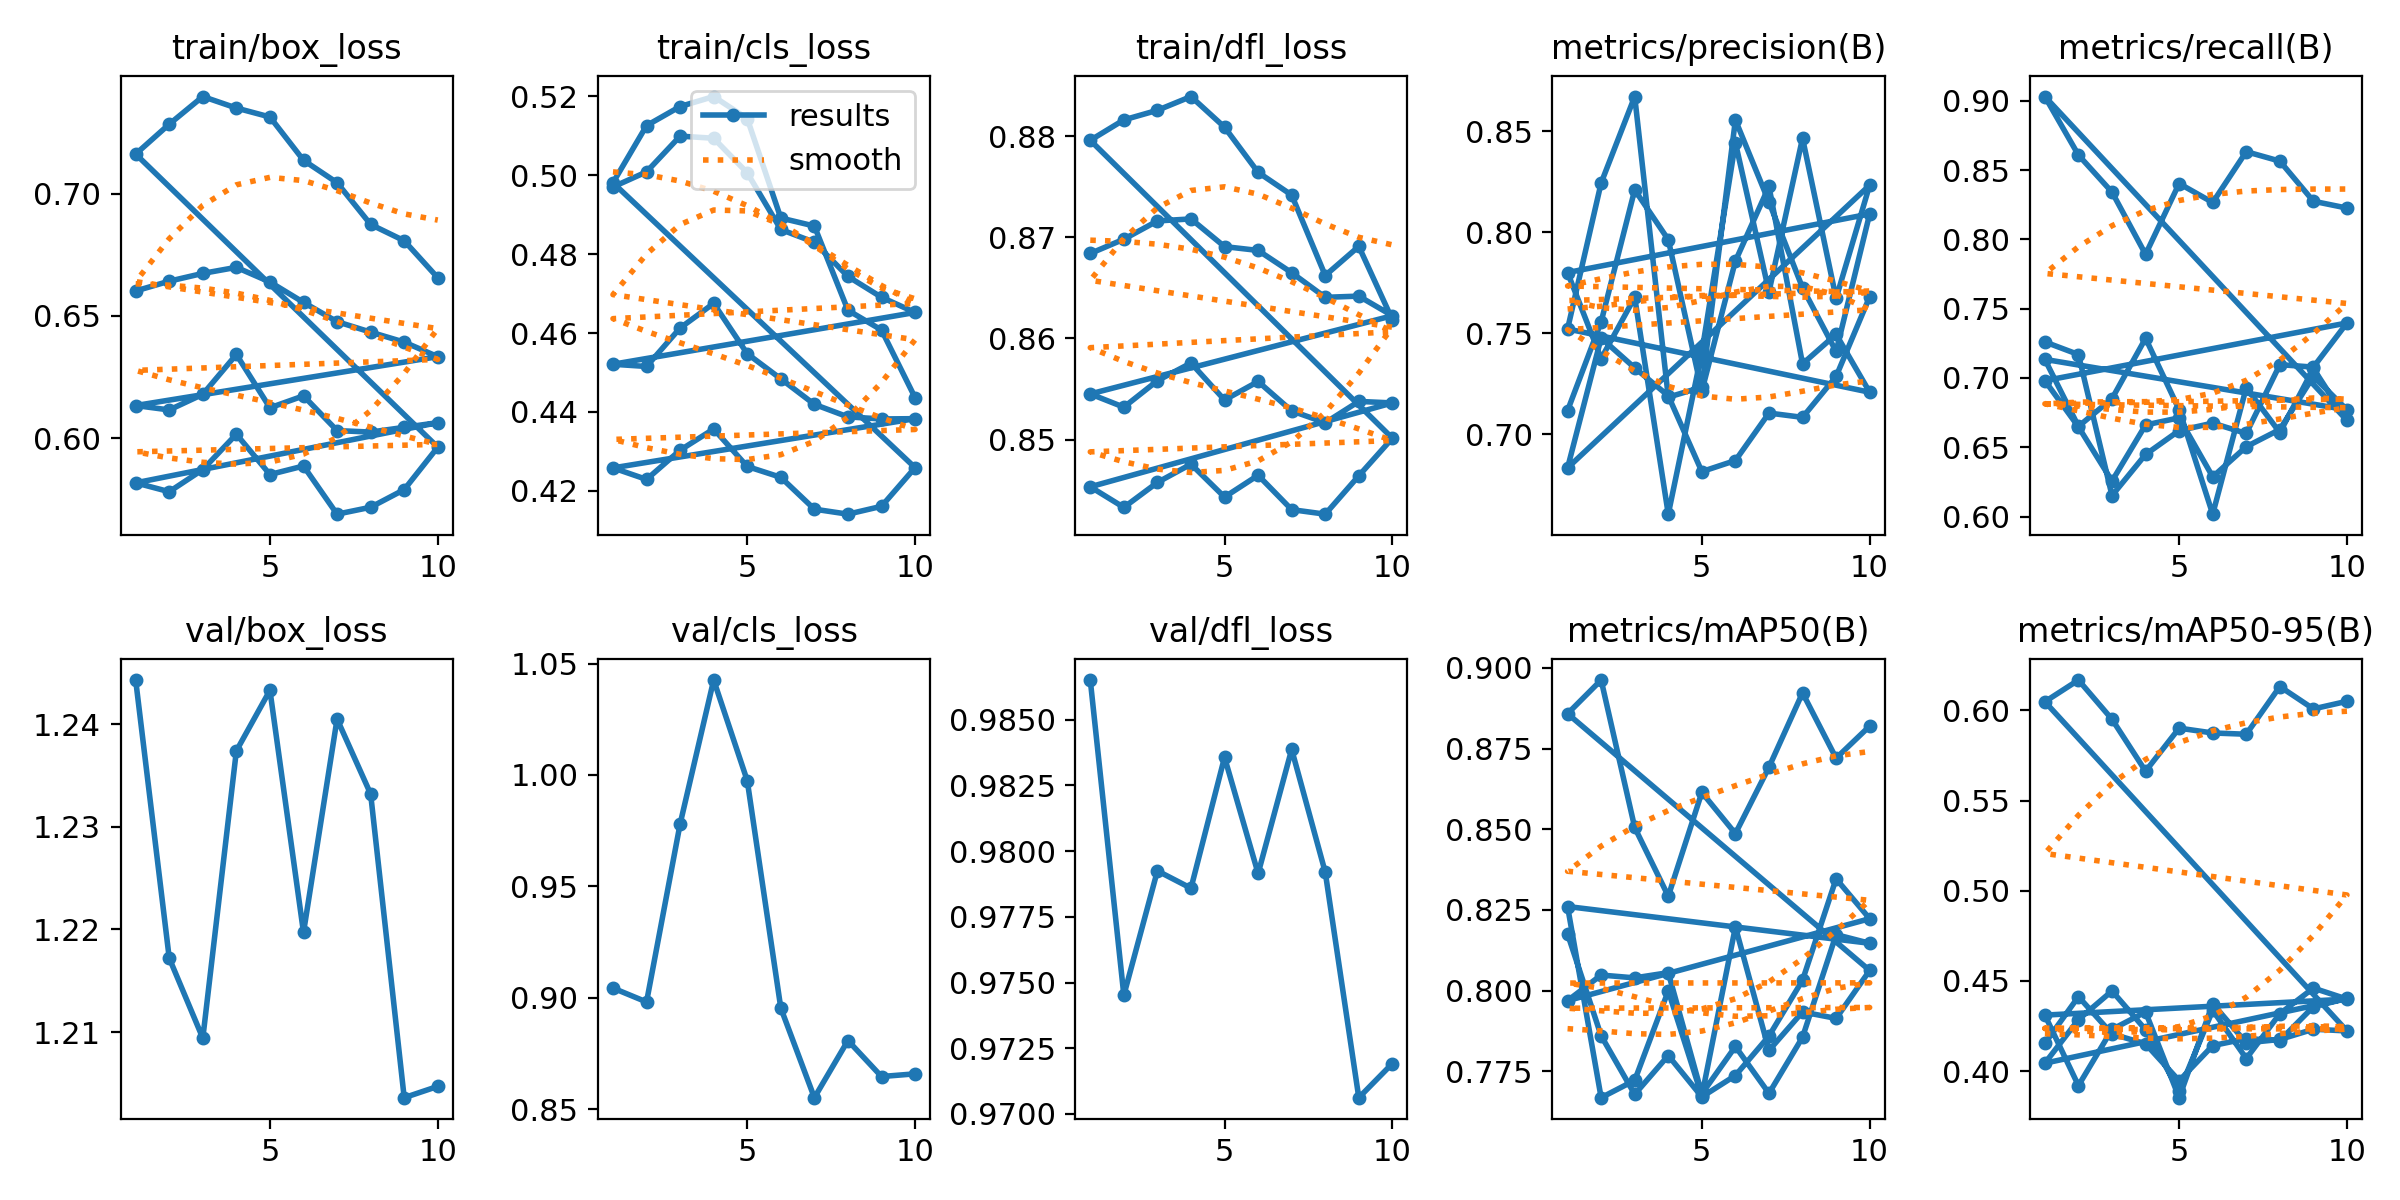

Source data for this figure (header and first rows):
epoch, train/box_loss, train/cls_loss, train/dfl_loss, metrics/precision(B), metrics/recall(B), metrics/mAP50(B), metrics/mAP50-95(B), val/box_loss, val/cls_loss, val/dfl_loss, lr/pg0, lr/pg1, lr/pg2
1, 0.6602, 0.497, 0.8684, 0.7117, 0.726, 0.8175, 0.4154, nan, nan, nan, 5.6192e-05, 5.6192e-05, 5.6192e-05
2, 0.6642, 0.5008, 0.8698, 0.7556, 0.7169, 0.786, 0.4413, nan, nan, nan, 0.0001014, 0.0001014, 0.0001014
3, 0.6674, 0.5099, 0.8716, 0.8209, 0.6151, 0.7678, 0.4207, nan, nan, nan, 0.0001354, 0.0001354, 0.0001354
4, 0.6698, 0.5093, 0.8718, 0.7963, 0.6448, 0.7799, 0.4152, nan, nan, nan, 0.0001188, 0.0001188, 0.0001188
5, 0.6638, 0.5006, 0.8691, 0.7213, 0.662, 0.7671, 0.3947, nan, nan, nan, 0.0001021, 0.0001021, 0.0001021
6, 0.6555, 0.4862, 0.8687, 0.7857, 0.6674, 0.7737, 0.4142, nan, nan, nan, 8.5345e-05, 8.5345e-05, 8.5345e-05
7, 0.6476, 0.483, 0.8665, 0.8226, 0.66, 0.7859, 0.418, nan, nan, nan, 6.8614e-05, 6.8614e-05, 6.8614e-05
8, 0.6433, 0.4743, 0.8641, 0.7348, 0.7096, 0.8032, 0.417, nan, nan, nan, 5.1883e-05, 5.1883e-05, 5.1883e-05
9, 0.6393, 0.4691, 0.8642, 0.7494, 0.7078, 0.8346, 0.4358, nan, nan, nan, 3.5152e-05, 3.5152e-05, 3.5152e-05
10, 0.6333, 0.4652, 0.8622, 0.7207, 0.7397, 0.8223, 0.4403, nan, nan, nan, 1.8421e-05, 1.8421e-05, 1.8421e-05
1, 0.6133, 0.4521, 0.8545, 0.752, 0.698, 0.7969, 0.4044, nan, nan, nan, 5.6192e-05, 5.6192e-05, 5.6192e-05
2, 0.6115, 0.4515, 0.8532, 0.8243, 0.6647, 0.8048, 0.4286, nan, nan, nan, 0.0001014, 0.0001014, 0.0001014
3, 0.6179, 0.4613, 0.8558, 0.8671, 0.6256, 0.8039, 0.4445, nan, nan, nan, 0.0001354, 0.0001354, 0.0001354
4, 0.6342, 0.4675, 0.8576, 0.7183, 0.6661, 0.8055, 0.423, nan, nan, nan, 0.0001188, 0.0001188, 0.0001188
5, 0.6124, 0.4548, 0.8539, 0.7232, 0.6712, 0.768, 0.3889, nan, nan, nan, 0.0001021, 0.0001021, 0.0001021
6, 0.6173, 0.4484, 0.8557, 0.8555, 0.6287, 0.7827, 0.4338, nan, nan, nan, 8.5345e-05, 8.5345e-05, 8.5345e-05
7, 0.6031, 0.4419, 0.8528, 0.8149, 0.6504, 0.7681, 0.407, nan, nan, nan, 6.8614e-05, 6.8614e-05, 6.8614e-05
8, 0.6025, 0.4388, 0.8517, 0.7724, 0.6628, 0.7855, 0.4319, nan, nan, nan, 5.1883e-05, 5.1883e-05, 5.1883e-05
9, 0.6044, 0.4382, 0.8538, 0.7409, 0.7011, 0.8173, 0.4461, nan, nan, nan, 3.5152e-05, 3.5152e-05, 3.5152e-05
10, 0.6063, 0.4383, 0.8536, 0.809, 0.677, 0.8147, 0.44, nan, nan, nan, 1.8421e-05, 1.8421e-05, 1.8421e-05
1, 0.5817, 0.4259, 0.8453, 0.78, 0.7134, 0.826, 0.4311, nan, nan, nan, 5.6192e-05, 5.6192e-05, 5.6192e-05
2, 0.5781, 0.4229, 0.8433, 0.7374, 0.665, 0.7668, 0.392, nan, nan, nan, 0.0001014, 0.0001014, 0.0001014
3, 0.5872, 0.4303, 0.8458, 0.7677, 0.6851, 0.7722, 0.4232, nan, nan, nan, 0.0001354, 0.0001354, 0.0001354
4, 0.6016, 0.4357, 0.8476, 0.6604, 0.7286, 0.7999, 0.4328, nan, nan, nan, 0.0001188, 0.0001188, 0.0001188
5, 0.5851, 0.4262, 0.8443, 0.7405, 0.6772, 0.7673, 0.3853, nan, nan, nan, 0.0001021, 0.0001021, 0.0001021
6, 0.5886, 0.4235, 0.8465, 0.8442, 0.6017, 0.8197, 0.4375, nan, nan, nan, 8.5345e-05, 8.5345e-05, 8.5345e-05
7, 0.5689, 0.4154, 0.8431, 0.7704, 0.693, 0.7814, 0.4157, nan, nan, nan, 6.8614e-05, 6.8614e-05, 6.8614e-05
8, 0.5718, 0.4141, 0.8426, 0.8465, 0.6606, 0.7934, 0.4176, nan, nan, nan, 5.1883e-05, 5.1883e-05, 5.1883e-05
9, 0.579, 0.4161, 0.8464, 0.7672, 0.7068, 0.7914, 0.4233, nan, nan, nan, 3.5152e-05, 3.5152e-05, 3.5152e-05
10, 0.5963, 0.4259, 0.8501, 0.8232, 0.6694, 0.8062, 0.4223, nan, nan, nan, 1.8421e-05, 1.8421e-05, 1.8421e-05
1, 0.7161, 0.498, 0.8796, 0.6833, 0.9031, 0.8858, 0.6047, 1.244, 0.9043, 0.9865, 5.6193e-05, 5.6193e-05, 5.6193e-05
2, 0.7284, 0.5125, 0.8816, 0.7476, 0.8609, 0.8962, 0.6168, 1.217, 0.8981, 0.9745, 0.0001014, 0.0001014, 0.0001014
3, 0.7397, 0.5173, 0.8826, 0.7328, 0.8341, 0.8506, 0.595, 1.209, 0.978, 0.9792, 0.0001354, 0.0001354, 0.0001354
4, 0.7349, 0.5199, 0.8839, 0.719, 0.7892, 0.8293, 0.5663, 1.237, 1.043, 0.9786, 0.0001188, 0.0001188, 0.0001188
5, 0.7313, 0.5143, 0.8809, 0.6814, 0.8403, 0.8614, 0.5901, 1.243, 0.9975, 0.9836, 0.0001021, 0.0001021, 0.0001021
6, 0.7136, 0.4891, 0.8764, 0.6869, 0.8266, 0.8487, 0.5874, 1.22, 0.8954, 0.9791, 8.5345e-05, 8.5345e-05, 8.5345e-05
7, 0.7044, 0.4871, 0.8742, 0.7104, 0.8633, 0.8692, 0.5867, 1.24, 0.8552, 0.9839, 6.8614e-05, 6.8614e-05, 6.8614e-05
8, 0.6874, 0.4658, 0.8662, 0.7083, 0.8565, 0.8923, 0.6132, 1.233, 0.8808, 0.9792, 5.1883e-05, 5.1883e-05, 5.1883e-05
9, 0.6807, 0.4608, 0.8691, 0.7285, 0.8275, 0.872, 0.6008, 1.204, 0.8647, 0.9706, 3.5152e-05, 3.5152e-05, 3.5152e-05
10, 0.6656, 0.4436, 0.8619, 0.768, 0.8226, 0.882, 0.605, 1.205, 0.8659, 0.9719, 1.8421e-05, 1.8421e-05, 1.8421e-05
